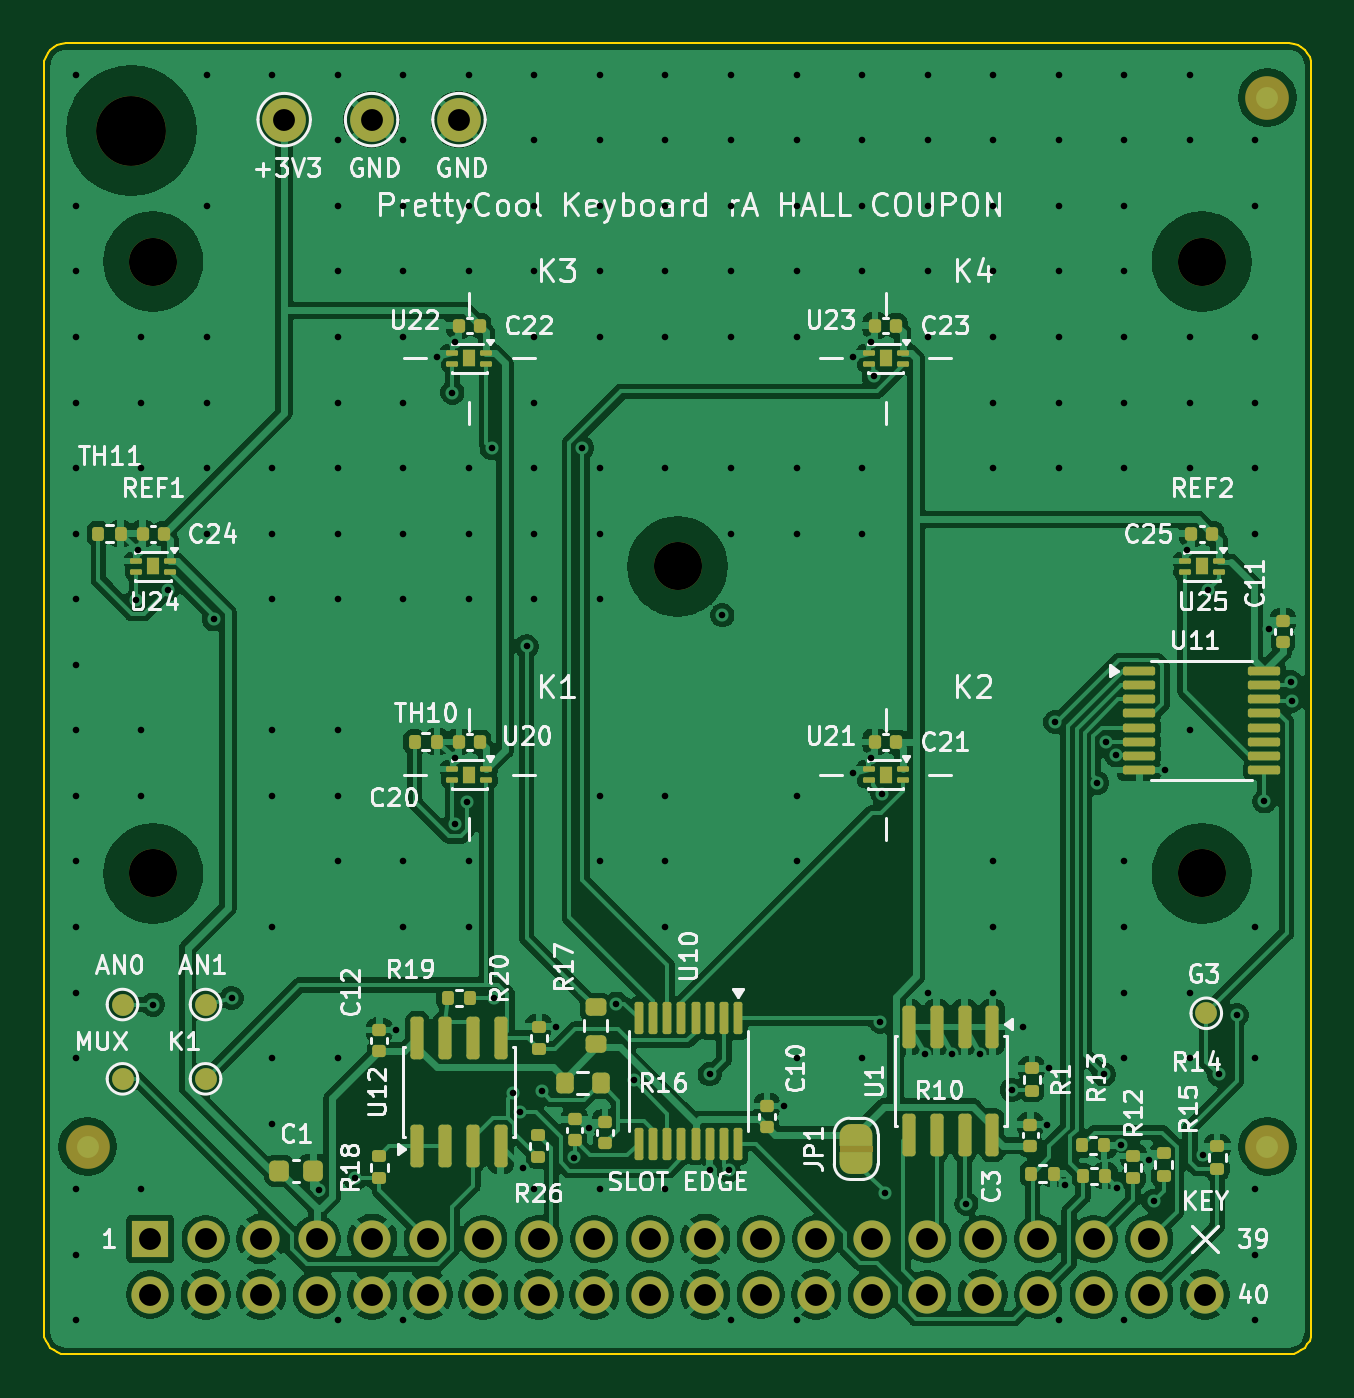
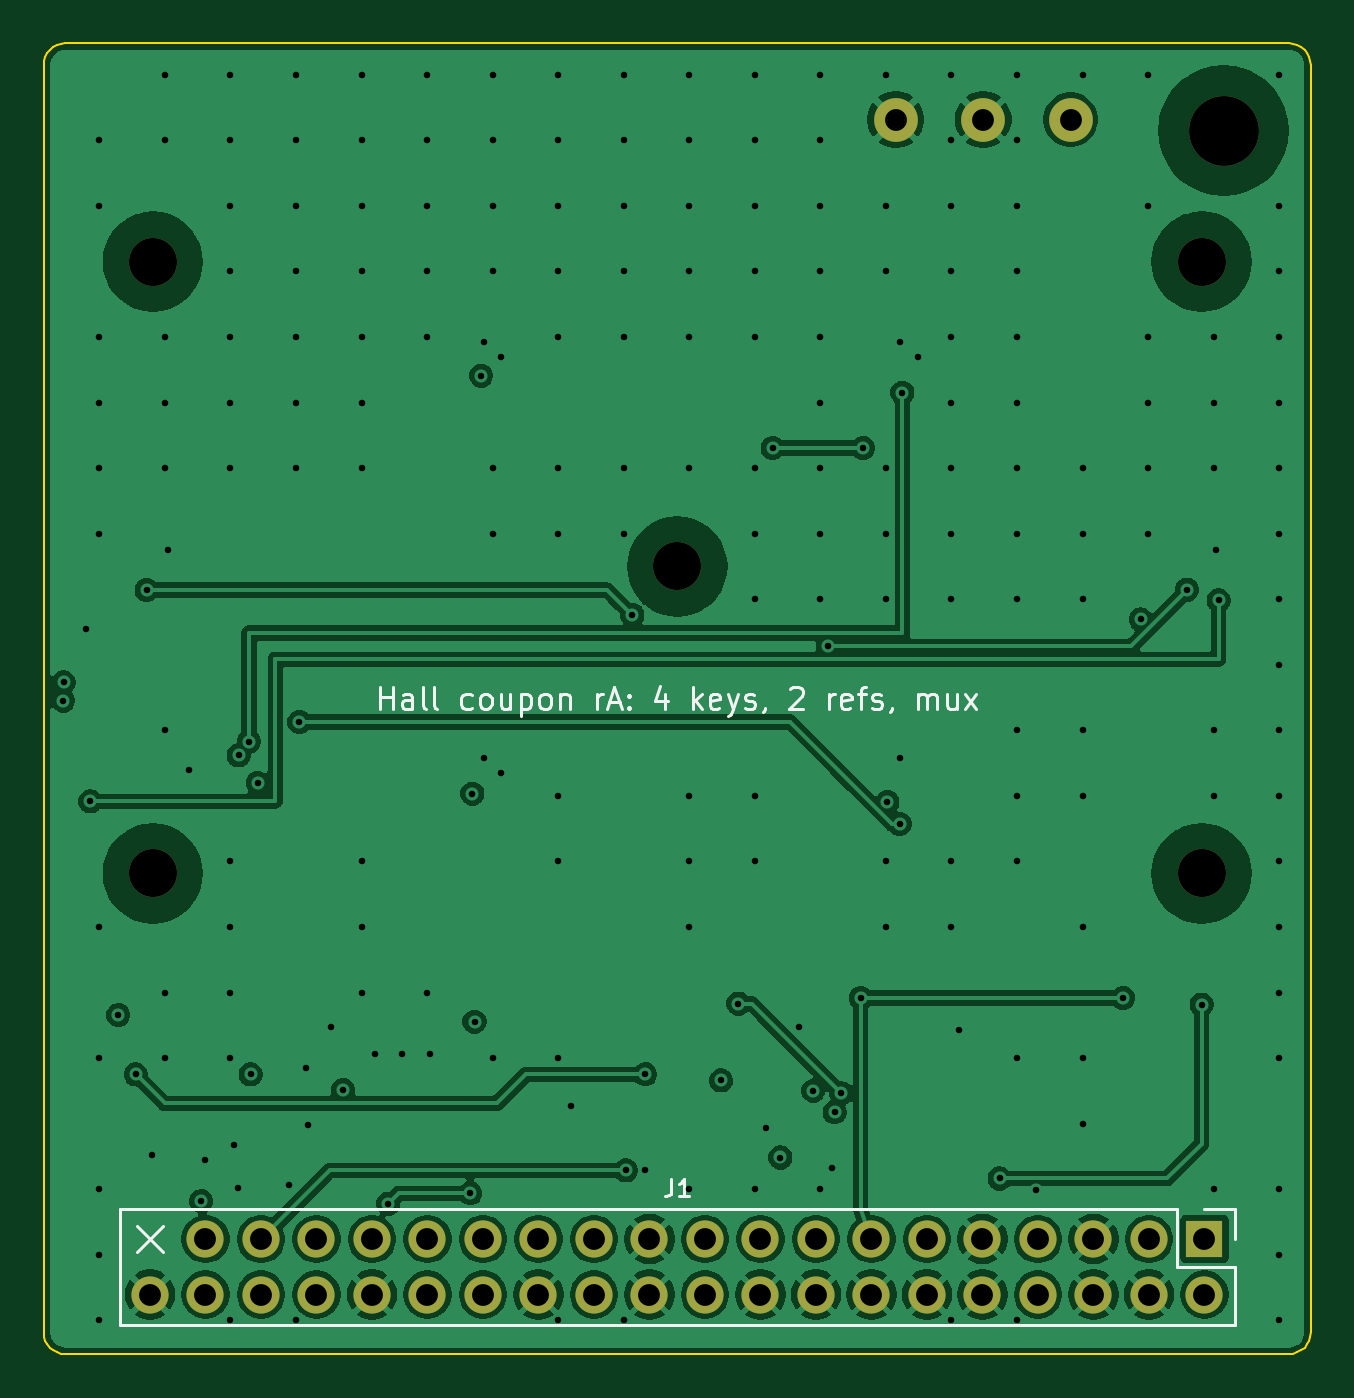
Circuit board: 11 layer files. Board 58.0 x 60.0 mm.
- bottom_copper: prettycool-keyboard-coupon-hall-B_Cu.gbl (130045 bytes)
- bottom_mask: prettycool-keyboard-coupon-hall-B_Mask.gbs (1896 bytes)
- paste: prettycool-keyboard-coupon-hall-B_Paste.gbp (518 bytes)
- bottom_silk: prettycool-keyboard-coupon-hall-B_Silkscreen.gbo (13107 bytes)
- outline: prettycool-keyboard-coupon-hall-Edge_Cuts.gm1 (2012 bytes)
- top_copper: prettycool-keyboard-coupon-hall-F_Cu.gtl (227482 bytes)
- top_mask: prettycool-keyboard-coupon-hall-F_Mask.gts (9402 bytes)
- paste: prettycool-keyboard-coupon-hall-F_Paste.gtp (6466 bytes)
- top_silk: prettycool-keyboard-coupon-hall-F_Silkscreen.gto (98929 bytes)
- drill: prettycool-keyboard-coupon-hall-NPTH.drl (498 bytes)
- drill: prettycool-keyboard-coupon-hall-PTH.drl (4236 bytes)

=== bottom_copper: prettycool-keyboard-coupon-hall-B_Cu.gbl (130045 bytes, source omitted) ===
=== bottom_mask: prettycool-keyboard-coupon-hall-B_Mask.gbs ===
%TF.GenerationSoftware,KiCad,Pcbnew,10.0.8-10.0.8~ubuntu24.04.1*%
%TF.CreationDate,2026-11-28T04:36:47+00:00*%
%TF.ProjectId,prettycool-keyboard-coupon-hall,70726574-7479-4636-9f6f-6c2d6b657962,rev?*%
%TF.SameCoordinates,Original*%
%TF.FileFunction,Soldermask,Bot*%
%TF.FilePolarity,Negative*%
%FSLAX46Y46*%
G04 Gerber Fmt 4.6, Leading zero omitted, Abs format (unit mm)*
G04 Created by KiCad (PCBNEW 10.0.8-10.0.8~ubuntu24.04.1) date 2026-11-28 04:36:47*
%MOMM*%
%LPD*%
G01*
G04 APERTURE LIST*
%ADD10C,2.000000*%
%ADD11C,2.200000*%
%ADD12C,3.200000*%
%ADD13R,1.700000X1.700000*%
%ADD14C,1.700000*%
G04 APERTURE END LIST*
D10*
%TO.C,TP1*%
X11000000Y56500000D03*
%TD*%
%TO.C,TP3*%
X19000000Y56500000D03*
%TD*%
D11*
%TO.C,H14*%
X29000000Y36050000D03*
%TD*%
D12*
%TO.C,H1*%
X4000000Y56000000D03*
%TD*%
D11*
%TO.C,H10*%
X5000000Y22000000D03*
%TD*%
%TO.C,H12*%
X5000000Y50000000D03*
%TD*%
%TO.C,H13*%
X53000000Y50000000D03*
%TD*%
%TO.C,H11*%
X53000000Y22000000D03*
%TD*%
D10*
%TO.C,TP2*%
X15000000Y56500000D03*
%TD*%
D13*
%TO.C,J1*%
X4870000Y5270000D03*
D14*
X4870000Y2730000D03*
X7410000Y5270000D03*
X7410000Y2730000D03*
X9950000Y5270000D03*
X9950000Y2730000D03*
X12490000Y5270000D03*
X12490000Y2730000D03*
X15030000Y5270000D03*
X15030000Y2730000D03*
X17570000Y5270000D03*
X17570000Y2730000D03*
X20110000Y5270000D03*
X20110000Y2730000D03*
X22650000Y5270000D03*
X22650000Y2730000D03*
X25190000Y5270000D03*
X25190000Y2730000D03*
X27730000Y5270000D03*
X27730000Y2730000D03*
X30270000Y5270000D03*
X30270000Y2730000D03*
X32810000Y5270000D03*
X32810000Y2730000D03*
X35350000Y5270000D03*
X35350000Y2730000D03*
X37890000Y5270000D03*
X37890000Y2730000D03*
X40430000Y5270000D03*
X40430000Y2730000D03*
X42970000Y5270000D03*
X42970000Y2730000D03*
X45510000Y5270000D03*
X45510000Y2730000D03*
X48050000Y5270000D03*
X48050000Y2730000D03*
X50590000Y5270000D03*
X50590000Y2730000D03*
X53130000Y2730000D03*
%TD*%
M02*

=== paste: prettycool-keyboard-coupon-hall-B_Paste.gbp ===
%TF.GenerationSoftware,KiCad,Pcbnew,10.0.8-10.0.8~ubuntu24.04.1*%
%TF.CreationDate,2026-11-28T04:36:47+00:00*%
%TF.ProjectId,prettycool-keyboard-coupon-hall,70726574-7479-4636-9f6f-6c2d6b657962,rev?*%
%TF.SameCoordinates,Original*%
%TF.FileFunction,Paste,Bot*%
%TF.FilePolarity,Positive*%
%FSLAX46Y46*%
G04 Gerber Fmt 4.6, Leading zero omitted, Abs format (unit mm)*
G04 Created by KiCad (PCBNEW 10.0.8-10.0.8~ubuntu24.04.1) date 2026-11-28 04:36:47*
%MOMM*%
%LPD*%
G01*
G04 APERTURE LIST*
G04 APERTURE END LIST*
M02*

=== bottom_silk: prettycool-keyboard-coupon-hall-B_Silkscreen.gbo (13107 bytes, source omitted) ===
=== outline: prettycool-keyboard-coupon-hall-Edge_Cuts.gm1 ===
%TF.GenerationSoftware,KiCad,Pcbnew,10.0.8-10.0.8~ubuntu24.04.1*%
%TF.CreationDate,2026-11-28T04:36:47+00:00*%
%TF.ProjectId,prettycool-keyboard-coupon-hall,70726574-7479-4636-9f6f-6c2d6b657962,rev?*%
%TF.SameCoordinates,Original*%
%TF.FileFunction,Profile,NP*%
%FSLAX46Y46*%
G04 Gerber Fmt 4.6, Leading zero omitted, Abs format (unit mm)*
G04 Created by KiCad (PCBNEW 10.0.8-10.0.8~ubuntu24.04.1) date 2026-11-28 04:36:47*
%MOMM*%
%LPD*%
G01*
G04 APERTURE LIST*
%TA.AperFunction,Profile*%
%ADD10C,0.100000*%
%TD*%
G04 APERTURE END LIST*
D10*
X0Y59000000D02*
X0Y1000000D01*
X0Y1000000D02*
X19214Y804910D01*
X19214Y59195091D02*
X0Y59000000D01*
X19214Y804910D02*
X76120Y617317D01*
X76120Y59382684D02*
X19214Y59195091D01*
X76120Y617317D02*
X168530Y444430D01*
X168530Y59555571D02*
X76120Y59382684D01*
X168530Y444430D02*
X292893Y292894D01*
X292893Y59707107D02*
X168530Y59555571D01*
X292893Y292894D02*
X444429Y168531D01*
X444429Y59831470D02*
X292893Y59707107D01*
X444429Y168531D02*
X617316Y76121D01*
X617316Y59923880D02*
X444429Y59831470D01*
X617316Y76121D02*
X804909Y19215D01*
X804909Y59980786D02*
X617316Y59923880D01*
X804909Y19215D02*
X1000000Y0D01*
X1000000Y60000000D02*
X804909Y59980786D01*
X1000000Y0D02*
X57000000Y0D01*
X57000000Y60000000D02*
X1000000Y60000000D01*
X57000000Y0D02*
X57195090Y19215D01*
X57195090Y59980786D02*
X57000000Y60000000D01*
X57195090Y19215D02*
X57382683Y76121D01*
X57382683Y59923880D02*
X57195090Y59980786D01*
X57382683Y76121D02*
X57555570Y168531D01*
X57555570Y59831470D02*
X57382683Y59923880D01*
X57555570Y168531D02*
X57707106Y292894D01*
X57707106Y59707107D02*
X57555570Y59831470D01*
X57707106Y292894D02*
X57831469Y444430D01*
X57831469Y59555571D02*
X57707106Y59707107D01*
X57831469Y444430D02*
X57923879Y617317D01*
X57923879Y59382684D02*
X57831469Y59555571D01*
X57923879Y617317D02*
X57980785Y804910D01*
X57980785Y59195091D02*
X57923879Y59382684D01*
X57980785Y804910D02*
X58000000Y1000000D01*
X58000000Y59000000D02*
X57980785Y59195091D01*
X58000000Y1000000D02*
X58000000Y59000000D01*
M02*

=== top_copper: prettycool-keyboard-coupon-hall-F_Cu.gtl (227482 bytes, source omitted) ===
=== top_mask: prettycool-keyboard-coupon-hall-F_Mask.gts (9402 bytes, source omitted) ===
=== paste: prettycool-keyboard-coupon-hall-F_Paste.gtp (6466 bytes, source omitted) ===
=== top_silk: prettycool-keyboard-coupon-hall-F_Silkscreen.gto (98929 bytes, source omitted) ===
=== drill: prettycool-keyboard-coupon-hall-NPTH.drl ===
M48
; DRILL file KiCad 10.0.8-10.0.8~ubuntu24.04.1 date 2026-11-28T04:36:47
; FORMAT={-:-/ absolute / metric / decimal}
; #@! TF.CreationDate,2026-11-28T04:36:47+00:00
; #@! TF.GenerationSoftware,Kicad,Pcbnew,10.0.8-10.0.8~ubuntu24.04.1
; #@! TF.FileFunction,NonPlated,1,4,NPTH
FMAT,2
METRIC
; #@! TA.AperFunction,NonPlated,NPTH,ComponentDrill
T1C2.200
; #@! TA.AperFunction,NonPlated,NPTH,ComponentDrill
T2C3.200
%
G90
G05
T1
X5.0Y50.0
X5.0Y22.0
X29.0Y36.05
X53.0Y50.0
X53.0Y22.0
T2
X4.0Y56.0
M30

=== drill: prettycool-keyboard-coupon-hall-PTH.drl ===
M48
; DRILL file KiCad 10.0.8-10.0.8~ubuntu24.04.1 date 2026-11-28T04:36:47
; FORMAT={-:-/ absolute / metric / decimal}
; #@! TF.CreationDate,2026-11-28T04:36:47+00:00
; #@! TF.GenerationSoftware,Kicad,Pcbnew,10.0.8-10.0.8~ubuntu24.04.1
; #@! TF.FileFunction,Plated,1,4,PTH
FMAT,2
METRIC
; #@! TA.AperFunction,Plated,PTH,ViaDrill
T1C0.300
; #@! TA.AperFunction,Plated,PTH,ComponentDrill
T2C1.000
%
G90
G05
T1
X1.45Y58.55
X1.45Y52.55
X1.45Y49.55
X1.45Y46.55
X1.45Y43.55
X1.45Y40.55
X1.45Y37.55
X1.45Y34.55
X1.45Y31.55
X1.45Y28.55
X1.45Y25.55
X1.45Y22.55
X1.45Y19.55
X1.45Y16.55
X1.45Y13.55
X1.45Y7.55
X1.45Y4.55
X1.45Y1.55
X4.225Y34.5
X4.323Y36.816
X4.45Y46.55
X4.45Y43.55
X4.45Y40.55
X4.45Y28.55
X4.45Y25.55
X4.45Y7.55
X5.0Y16.0
X5.669Y34.988
X7.45Y58.55
X7.45Y52.55
X7.45Y46.55
X7.45Y43.55
X7.45Y40.55
X7.45Y37.55
X7.789Y33.625
X8.6Y16.3
X10.45Y58.55
X10.45Y40.55
X10.45Y37.55
X10.45Y34.55
X10.45Y28.55
X10.45Y25.55
X10.45Y19.55
X10.45Y13.55
X10.45Y10.55
X12.572Y7.49
X13.45Y58.55
X13.45Y55.55
X13.45Y52.55
X13.45Y49.55
X13.45Y46.55
X13.45Y43.55
X13.45Y40.55
X13.45Y37.55
X13.45Y34.55
X13.45Y28.55
X13.45Y25.55
X13.45Y22.55
X13.45Y13.55
X13.45Y1.55
X14.25Y8.04
X16.11Y14.827
X16.45Y58.55
X16.45Y55.55
X16.45Y52.55
X16.45Y49.55
X16.45Y46.55
X16.45Y43.55
X16.45Y40.55
X16.45Y37.55
X16.45Y34.55
X16.45Y22.55
X16.45Y19.55
X16.45Y1.55
X18.0Y45.637
X18.7Y44.0
X18.798Y46.341
X18.798Y27.291
X18.815Y24.269
X19.381Y25.271
X19.45Y58.55
X19.45Y52.55
X19.45Y49.55
X19.45Y40.55
X19.45Y37.55
X19.45Y34.55
X19.45Y22.55
X19.45Y19.55
X20.496Y41.467
X20.6Y16.3
X21.49Y11.941
X21.796Y11.07
X21.913Y8.517
X22.101Y32.4
X22.45Y58.55
X22.45Y55.55
X22.45Y52.55
X22.45Y49.55
X22.45Y46.55
X22.45Y43.55
X22.45Y40.55
X22.45Y37.55
X22.45Y34.55
X22.45Y7.55
X22.777Y12.056
X23.425Y14.985
X24.276Y9.0
X24.635Y41.467
X24.949Y10.361
X25.45Y58.55
X25.45Y55.55
X25.45Y52.55
X25.45Y49.55
X25.45Y46.55
X25.45Y40.55
X25.45Y37.55
X25.45Y34.55
X25.45Y25.55
X25.45Y22.55
X25.45Y7.55
X26.207Y16.039
X26.994Y12.526
X28.45Y58.55
X28.45Y55.55
X28.45Y52.55
X28.45Y49.55
X28.45Y46.55
X28.45Y40.55
X28.45Y25.55
X28.45Y22.55
X28.45Y19.55
X28.45Y7.55
X30.466Y12.812
X30.475Y8.45
X31.053Y33.818
X31.342Y8.413
X31.45Y58.55
X31.45Y55.55
X31.45Y52.55
X31.45Y49.55
X31.45Y46.55
X31.45Y40.55
X31.45Y37.55
X31.45Y1.55
X33.859Y11.354
X34.45Y58.55
X34.45Y55.55
X34.45Y52.55
X34.45Y49.55
X34.45Y46.55
X34.45Y40.55
X34.45Y37.55
X34.45Y25.55
X34.45Y22.55
X34.45Y13.55
X34.45Y1.55
X37.05Y45.637
X37.05Y26.587
X37.45Y58.55
X37.45Y55.55
X37.45Y52.55
X37.45Y49.55
X37.45Y40.55
X37.45Y37.55
X37.45Y13.55
X37.848Y46.341
X37.848Y27.291
X37.975Y44.775
X38.278Y15.213
X38.375Y25.643
X38.474Y7.365
X40.307Y13.741
X40.45Y58.55
X40.45Y55.55
X40.45Y52.55
X40.45Y49.55
X40.45Y46.55
X40.45Y16.55
X41.578Y13.741
X42.223Y6.889
X42.847Y13.741
X43.45Y58.55
X43.45Y55.55
X43.45Y52.55
X43.45Y49.55
X43.45Y46.55
X43.45Y43.55
X43.45Y40.55
X43.45Y22.55
X43.45Y19.55
X43.45Y16.55
X44.301Y12.09
X44.83Y14.975
X45.915Y10.505
X45.987Y13.085
X46.29Y28.929
X46.45Y58.55
X46.45Y55.55
X46.45Y52.55
X46.45Y49.55
X46.45Y46.55
X46.45Y43.55
X46.45Y40.55
X46.45Y1.55
X46.753Y7.72
X48.2Y26.143
X48.522Y12.8
X48.6Y28.025
X49.075Y27.4
X49.119Y7.614
X49.298Y9.558
X49.45Y58.55
X49.45Y55.55
X49.45Y52.55
X49.45Y49.55
X49.45Y46.55
X49.45Y43.55
X49.45Y40.55
X49.45Y22.55
X49.45Y19.55
X49.45Y16.55
X49.45Y13.55
X49.45Y1.55
X50.596Y8.869
X50.792Y7.005
X51.325Y26.725
X52.323Y36.816
X52.45Y58.55
X52.45Y55.55
X52.45Y46.55
X52.45Y43.55
X52.45Y40.55
X52.45Y28.55
X52.45Y16.55
X52.45Y13.55
X53.033Y9.125
X53.282Y34.975
X53.783Y12.8
X54.588Y15.524
X55.45Y55.55
X55.45Y52.55
X55.45Y46.55
X55.45Y43.55
X55.45Y40.55
X55.45Y37.55
X55.45Y19.55
X55.45Y13.55
X55.45Y7.55
X55.45Y4.55
X55.45Y1.55
X55.862Y25.3
X56.056Y33.185
X57.076Y30.749
X57.105Y29.912
T2
X4.87Y5.27
X4.87Y2.73
X7.41Y5.27
X7.41Y2.73
X9.95Y5.27
X9.95Y2.73
X11.0Y56.5
X12.49Y5.27
X12.49Y2.73
X15.0Y56.5
X15.03Y5.27
X15.03Y2.73
X17.57Y5.27
X17.57Y2.73
X19.0Y56.5
X20.11Y5.27
X20.11Y2.73
X22.65Y5.27
X22.65Y2.73
X25.19Y5.27
X25.19Y2.73
X27.73Y5.27
X27.73Y2.73
X30.27Y5.27
X30.27Y2.73
X32.81Y5.27
X32.81Y2.73
X35.35Y5.27
X35.35Y2.73
X37.89Y5.27
X37.89Y2.73
X40.43Y5.27
X40.43Y2.73
X42.97Y5.27
X42.97Y2.73
X45.51Y5.27
X45.51Y2.73
X48.05Y5.27
X48.05Y2.73
X50.59Y5.27
X50.59Y2.73
X53.13Y2.73
M30
